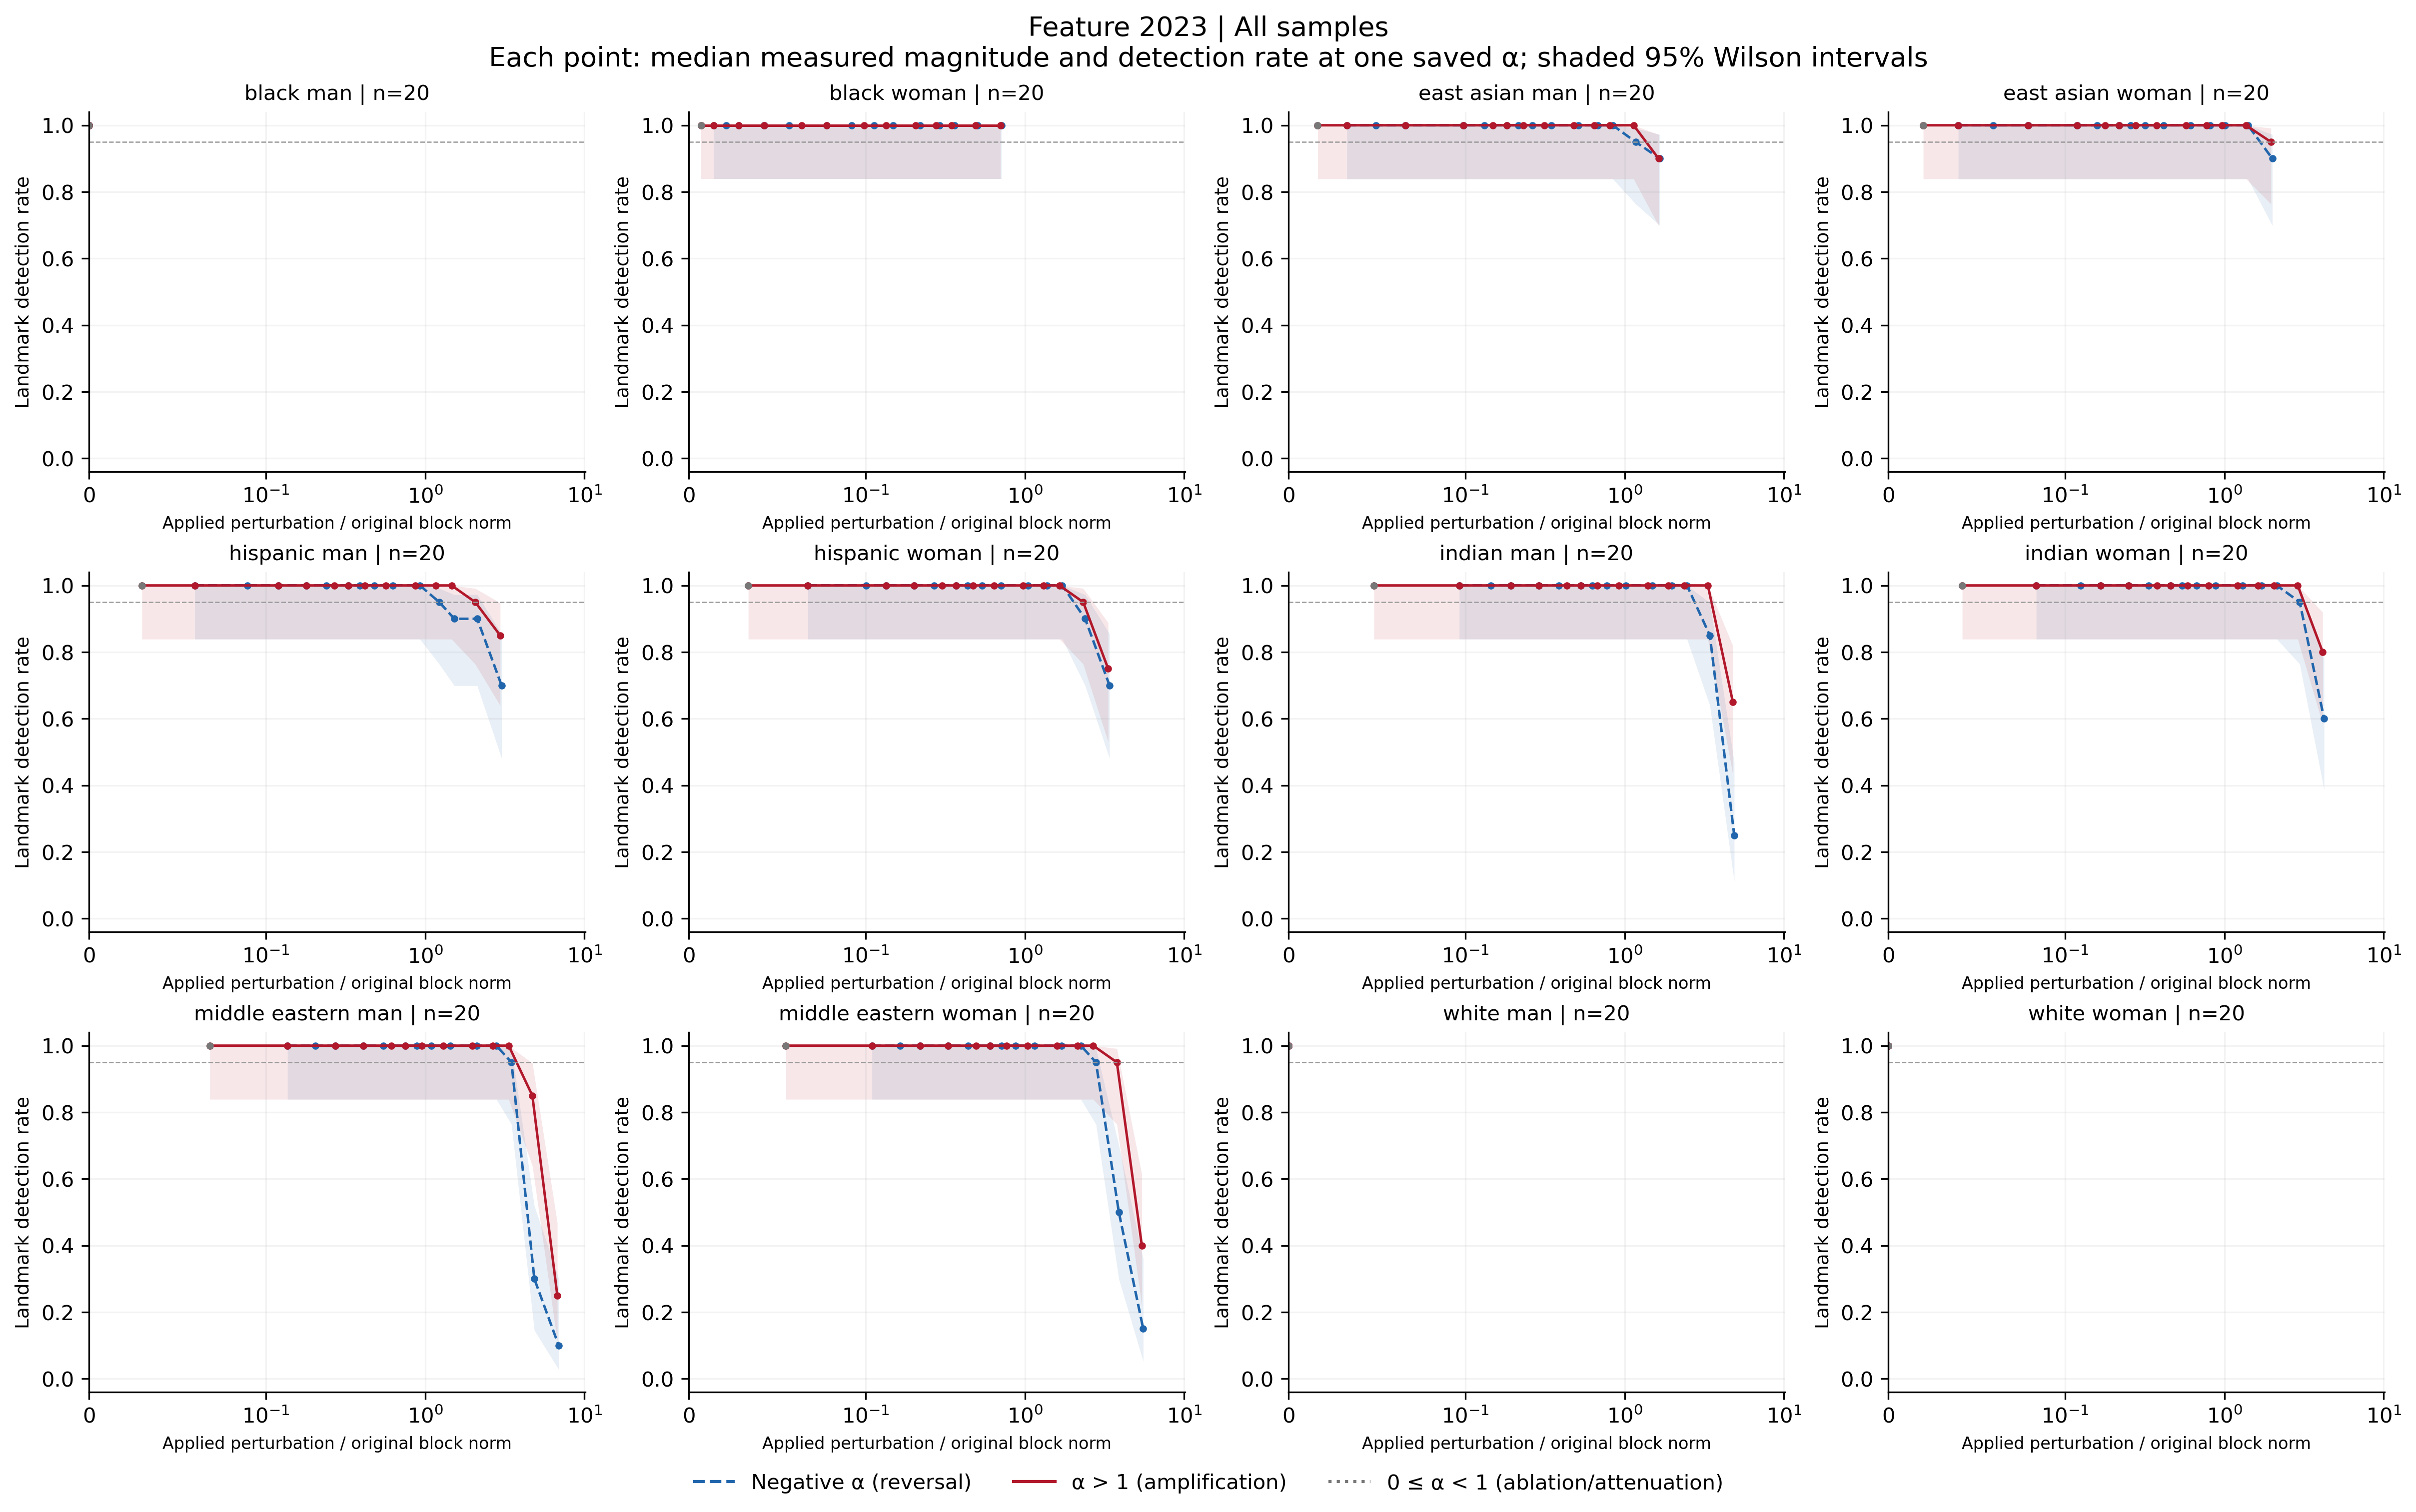

Values plotted in this chart, from the file beside it:
feature, group, cohort, alpha, n, seed_count, detected, detection_rate, ci_low, ci_high, ci_width, insufficient, status, median_delta_fro_applied, median_relative_delta_fro, branch
2023, black_man, all, -100, 20, 20, 20, 1.0, 0.8389, 1.0, 0.1611, False, exploratory_sample, 0.0, 0.0, negative
2023, black_man, all, -70, 20, 20, 20, 1.0, 0.8389, 1.0, 0.1611, False, exploratory_sample, 0.0, 0.0, negative
2023, black_man, all, -50, 20, 20, 20, 1.0, 0.8389, 1.0, 0.1611, False, exploratory_sample, 0.0, 0.0, negative
2023, black_man, all, -40, 20, 20, 20, 1.0, 0.8389, 1.0, 0.1611, False, exploratory_sample, 0.0, 0.0, negative
2023, black_man, all, -30, 20, 20, 20, 1.0, 0.8389, 1.0, 0.1611, False, exploratory_sample, 0.0, 0.0, negative
2023, black_man, all, -20, 20, 20, 20, 1.0, 0.8389, 1.0, 0.1611, False, exploratory_sample, 0.0, 0.0, negative
2023, black_man, all, -15, 20, 20, 20, 1.0, 0.8389, 1.0, 0.1611, False, exploratory_sample, 0.0, 0.0, negative
2023, black_man, all, -12, 20, 20, 20, 1.0, 0.8389, 1.0, 0.1611, False, exploratory_sample, 0.0, 0.0, negative
2023, black_man, all, -10, 20, 20, 20, 1.0, 0.8389, 1.0, 0.1611, False, exploratory_sample, 0.0, 0.0, negative
2023, black_man, all, -7, 20, 20, 20, 1.0, 0.8389, 1.0, 0.1611, False, exploratory_sample, 0.0, 0.0, negative
2023, black_man, all, -5, 20, 20, 20, 1.0, 0.8389, 1.0, 0.1611, False, exploratory_sample, 0.0, 0.0, negative
2023, black_man, all, -3, 20, 20, 20, 1.0, 0.8389, 1.0, 0.1611, False, exploratory_sample, 0.0, 0.0, negative
2023, black_man, all, -2, 20, 20, 20, 1.0, 0.8389, 1.0, 0.1611, False, exploratory_sample, 0.0, 0.0, negative
2023, black_man, all, -1, 20, 20, 20, 1.0, 0.8389, 1.0, 0.1611, False, exploratory_sample, 0.0, 0.0, negative
2023, black_man, all, 0, 20, 20, 20, 1.0, 0.8389, 1.0, 0.1611, False, exploratory_sample, 0.0, 0.0, attenuation_or_ablation
2023, black_man, all, 1, 20, 20, 20, 1.0, 0.8389, 1.0, 0.1611, False, exploratory_sample, 0.0, 0.0, baseline
2023, black_man, all, 2, 20, 20, 20, 1.0, 0.8389, 1.0, 0.1611, False, exploratory_sample, 0.0, 0.0, positive
2023, black_man, all, 3, 20, 20, 20, 1.0, 0.8389, 1.0, 0.1611, False, exploratory_sample, 0.0, 0.0, positive
2023, black_man, all, 5, 20, 20, 20, 1.0, 0.8389, 1.0, 0.1611, False, exploratory_sample, 0.0, 0.0, positive
2023, black_man, all, 7, 20, 20, 20, 1.0, 0.8389, 1.0, 0.1611, False, exploratory_sample, 0.0, 0.0, positive
2023, black_man, all, 10, 20, 20, 20, 1.0, 0.8389, 1.0, 0.1611, False, exploratory_sample, 0.0, 0.0, positive
2023, black_man, all, 12, 20, 20, 20, 1.0, 0.8389, 1.0, 0.1611, False, exploratory_sample, 0.0, 0.0, positive
2023, black_man, all, 15, 20, 20, 20, 1.0, 0.8389, 1.0, 0.1611, False, exploratory_sample, 0.0, 0.0, positive
2023, black_man, all, 20, 20, 20, 20, 1.0, 0.8389, 1.0, 0.1611, False, exploratory_sample, 0.0, 0.0, positive
2023, black_man, all, 30, 20, 20, 20, 1.0, 0.8389, 1.0, 0.1611, False, exploratory_sample, 0.0, 0.0, positive
2023, black_man, all, 40, 20, 20, 20, 1.0, 0.8389, 1.0, 0.1611, False, exploratory_sample, 0.0, 0.0, positive
2023, black_man, all, 50, 20, 20, 20, 1.0, 0.8389, 1.0, 0.1611, False, exploratory_sample, 0.0, 0.0, positive
2023, black_man, all, 70, 20, 20, 20, 1.0, 0.8389, 1.0, 0.1611, False, exploratory_sample, 0.0, 0.0, positive
2023, black_man, all, 100, 20, 20, 20, 1.0, 0.8389, 1.0, 0.1611, False, exploratory_sample, 0.0, 0.0, positive
2023, black_woman, all, -100, 20, 20, 20, 1.0, 0.8389, 1.0, 0.1611, False, exploratory_sample, 2166, 0.7157, negative
2023, black_woman, all, -70, 20, 20, 20, 1.0, 0.8389, 1.0, 0.1611, False, exploratory_sample, 1523, 0.5031, negative
2023, black_woman, all, -50, 20, 20, 20, 1.0, 0.8389, 1.0, 0.1611, False, exploratory_sample, 1094, 0.3614, negative
2023, black_woman, all, -40, 20, 20, 20, 1.0, 0.8389, 1.0, 0.1611, False, exploratory_sample, 879.4, 0.2905, negative
2023, black_woman, all, -30, 20, 20, 20, 1.0, 0.8389, 1.0, 0.1611, False, exploratory_sample, 664.9, 0.2197, negative
2023, black_woman, all, -20, 20, 20, 20, 1.0, 0.8389, 1.0, 0.1611, False, exploratory_sample, 450.4, 0.1488, negative
2023, black_woman, all, -15, 20, 20, 20, 1.0, 0.8389, 1.0, 0.1611, False, exploratory_sample, 343.2, 0.1134, negative
2023, black_woman, all, -12, 20, 20, 20, 1.0, 0.8389, 1.0, 0.1611, False, exploratory_sample, 278.8, 0.09212, negative
2023, black_woman, all, -10, 20, 20, 20, 1.0, 0.8389, 1.0, 0.1611, False, exploratory_sample, 235.9, 0.07795, negative
2023, black_woman, all, -7, 20, 20, 20, 1.0, 0.8389, 1.0, 0.1611, False, exploratory_sample, 171.6, 0.05669, negative
2023, black_woman, all, -5, 20, 20, 20, 1.0, 0.8389, 1.0, 0.1611, False, exploratory_sample, 128.7, 0.04252, negative
2023, black_woman, all, -3, 20, 20, 20, 1.0, 0.8389, 1.0, 0.1611, False, exploratory_sample, 85.8, 0.02834, negative
2023, black_woman, all, -2, 20, 20, 20, 1.0, 0.8389, 1.0, 0.1611, False, exploratory_sample, 64.35, 0.02126, negative
2023, black_woman, all, -1, 20, 20, 20, 1.0, 0.8389, 1.0, 0.1611, False, exploratory_sample, 42.9, 0.01417, negative
2023, black_woman, all, 0, 20, 20, 20, 1.0, 0.8389, 1.0, 0.1611, False, exploratory_sample, 21.45, 0.007085, attenuation_or_ablation
2023, black_woman, all, 1, 20, 20, 20, 1.0, 0.8389, 1.0, 0.1611, False, exploratory_sample, 0.0, 0.0, baseline
2023, black_woman, all, 2, 20, 20, 20, 1.0, 0.8389, 1.0, 0.1611, False, exploratory_sample, 21.45, 0.007086, positive
2023, black_woman, all, 3, 20, 20, 20, 1.0, 0.8389, 1.0, 0.1611, False, exploratory_sample, 42.9, 0.01417, positive
2023, black_woman, all, 5, 20, 20, 20, 1.0, 0.8389, 1.0, 0.1611, False, exploratory_sample, 85.8, 0.02834, positive
2023, black_woman, all, 7, 20, 20, 20, 1.0, 0.8389, 1.0, 0.1611, False, exploratory_sample, 128.7, 0.04252, positive
2023, black_woman, all, 10, 20, 20, 20, 1.0, 0.8389, 1.0, 0.1611, False, exploratory_sample, 193, 0.06377, positive
2023, black_woman, all, 12, 20, 20, 20, 1.0, 0.8389, 1.0, 0.1611, False, exploratory_sample, 235.9, 0.07794, positive
2023, black_woman, all, 15, 20, 20, 20, 1.0, 0.8389, 1.0, 0.1611, False, exploratory_sample, 300.3, 0.0992, positive
2023, black_woman, all, 20, 20, 20, 20, 1.0, 0.8389, 1.0, 0.1611, False, exploratory_sample, 407.5, 0.1346, positive
2023, black_woman, all, 30, 20, 20, 20, 1.0, 0.8389, 1.0, 0.1611, False, exploratory_sample, 622, 0.2055, positive
2023, black_woman, all, 40, 20, 20, 20, 1.0, 0.8389, 1.0, 0.1611, False, exploratory_sample, 836.5, 0.2763, positive
2023, black_woman, all, 50, 20, 20, 20, 1.0, 0.8389, 1.0, 0.1611, False, exploratory_sample, 1051, 0.3472, positive
2023, black_woman, all, 70, 20, 20, 20, 1.0, 0.8389, 1.0, 0.1611, False, exploratory_sample, 1480, 0.4889, positive
2023, black_woman, all, 100, 20, 20, 20, 1.0, 0.8389, 1.0, 0.1611, False, exploratory_sample, 2123, 0.7015, positive
2023, east_asian_man, all, -100, 20, 20, 18, 0.9, 0.699, 0.9721, 0.2732, False, exploratory_sample, 4888, 1.666, negative
2023, east_asian_man, all, -70, 20, 20, 19, 0.95, 0.7639, 0.9911, 0.2272, False, exploratory_sample, 3436, 1.171, negative
... 288 more rows
